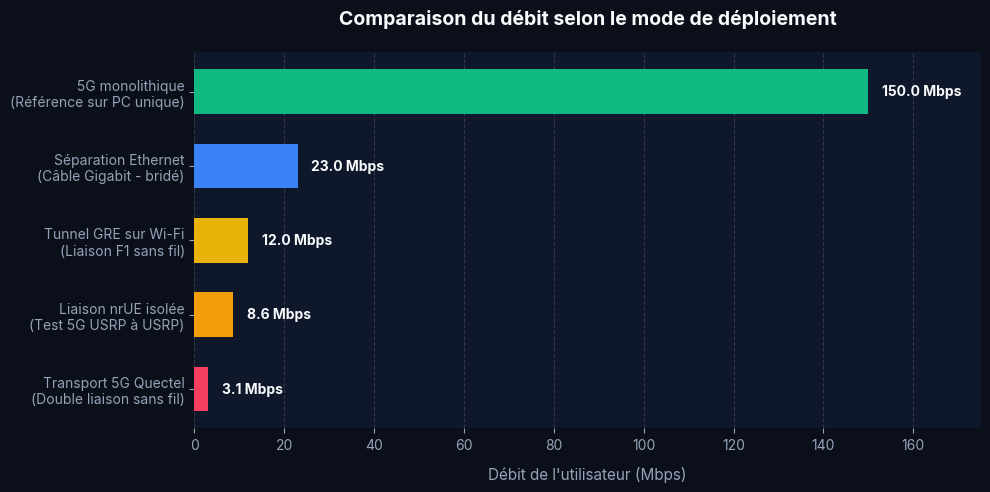

Recreate this plot in Python.
import matplotlib.pyplot as plt
import numpy as np

# Set dark background style parameters to match the slate theme
plt.rcParams['figure.facecolor'] = '#0b0f19'
plt.rcParams['axes.facecolor'] = '#0f172a'
plt.rcParams['text.color'] = '#f8fafc'
plt.rcParams['axes.labelcolor'] = '#94a3b8'
plt.rcParams['xtick.color'] = '#94a3b8'
plt.rcParams['ytick.color'] = '#94a3b8'
plt.rcParams['font.family'] = 'sans-serif'
plt.rcParams['font.sans-serif'] = ['Inter', 'DejaVu Sans', 'Arial']

# Data
categories = [
    'Transport 5G Quectel\n(Double liaison sans fil)',
    'Liaison nrUE isolée\n(Test 5G USRP à USRP)',
    'Tunnel GRE sur Wi-Fi\n(Liaison F1 sans fil)',
    'Séparation Ethernet\n(Câble Gigabit - bridé)',
    '5G monolithique\n(Référence sur PC unique)'
]
throughput = [3.1, 8.6, 12.0, 23.0, 150.0]
colors = ['#f43f5e', '#f59e0b', '#eab308', '#3b82f6', '#10b981']

fig, ax = plt.subplots(figsize=(10, 5), dpi=300)

# Create horizontal bar chart
bars = ax.barh(categories, throughput, color=colors, height=0.6, edgecolor='none')

# Add titles and labels
ax.set_title('Comparaison du débit selon le mode de déploiement', fontsize=14, fontweight='bold', pad=20, color='#f8fafc')
ax.set_xlabel('Débit de l\'utilisateur (Mbps)', fontsize=11, labelpad=10)

# Configure grids
ax.xaxis.grid(True, linestyle='--', alpha=0.15, color='#e2e8f0')
ax.set_axisbelow(True)

# Remove spines
for spine in ['top', 'right', 'left', 'bottom']:
    ax.spines[spine].set_visible(False)

# Add values at the end of each bar
for bar in bars:
    width = bar.get_width()
    ax.text(width + 3, bar.get_y() + bar.get_height()/2, f'{width:.1f} Mbps', 
            va='center', ha='left', fontsize=10, fontweight='bold', color='#f8fafc')

# Set x-limit with some padding
ax.set_xlim(0, 175)

plt.tight_layout()

# Save image
plt.savefig('performance_comparison.png', bbox_inches='tight', facecolor=fig.get_facecolor(), edgecolor='none')
print("Successfully generated performance_comparison.png in French")
